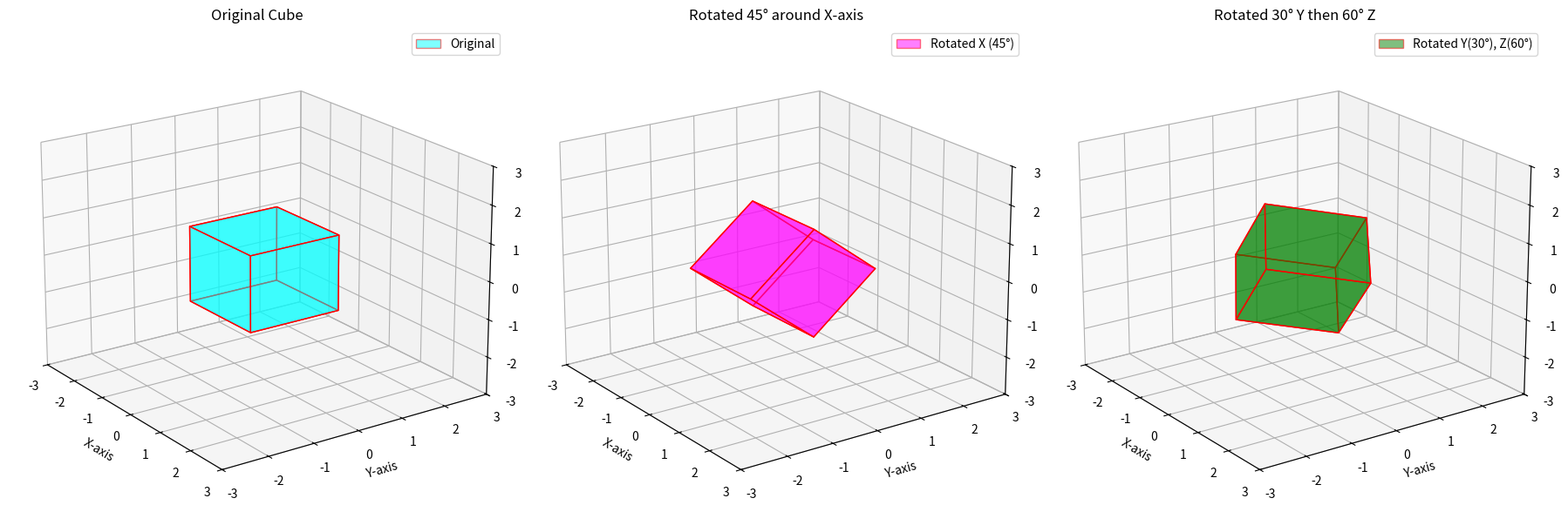

This figure's Python source:
import numpy as np
import matplotlib.pyplot as plt
from mpl_toolkits.mplot3d.art3d import Poly3DCollection

# --- Define the vertices of a cube ---
# This cube is centered at the origin with side length 2
cube_vertices = np.array([
    [-1, -1, -1],
    [1, -1, -1],
    [1, 1, -1],
    [-1, 1, -1],
    [-1, -1, 1],
    [1, -1, 1],
    [1, 1, 1],
    [-1, 1, 1]
])

# --- Define the faces of the cube by referencing vertex indices ---
# Each list of 4 numbers represents the indices of the vertices forming a face.
cube_faces = [
    [cube_vertices[0], cube_vertices[1], cube_vertices[2], cube_vertices[3]], # Bottom face
    [cube_vertices[4], cube_vertices[5], cube_vertices[6], cube_vertices[7]], # Top face
    [cube_vertices[0], cube_vertices[1], cube_vertices[5], cube_vertices[4]], # Front face
    [cube_vertices[2], cube_vertices[3], cube_vertices[7], cube_vertices[6]], # Back face
    [cube_vertices[1], cube_vertices[2], cube_vertices[6], cube_vertices[5]], # Right face
    [cube_vertices[0], cube_vertices[3], cube_vertices[7], cube_vertices[4]]  # Left face
]

# --- Rotation Matrix Functions ---

def rotation_matrix_x(angle_degrees):
    """Returns the rotation matrix for a given angle (in degrees) around the X-axis."""
    angle_radians = np.radians(angle_degrees)
    cos_a = np.cos(angle_radians)
    sin_a = np.sin(angle_radians)
    return np.array([
        [1, 0, 0],
        [0, cos_a, -sin_a],
        [0, sin_a, cos_a]
    ])

def rotation_matrix_y(angle_degrees):
    """Returns the rotation matrix for a given angle (in degrees) around the Y-axis."""
    angle_radians = np.radians(angle_degrees)
    cos_a = np.cos(angle_radians)
    sin_a = np.sin(angle_radians)
    return np.array([
        [cos_a, 0, sin_a],
        [0, 1, 0],
        [-sin_a, 0, cos_a]
    ])

def rotation_matrix_z(angle_degrees):
    """Returns the rotation matrix for a given angle (in degrees) around the Z-axis."""
    angle_radians = np.radians(angle_degrees)
    cos_a = np.cos(angle_radians)
    sin_a = np.sin(angle_radians)
    return np.array([
        [cos_a, -sin_a, 0],
        [sin_a, cos_a, 0],
        [0, 0, 1]
    ])

# --- Function to apply transformation ---

def transform_vertices(vertices, matrix):
    """Applies a transformation matrix to a set of vertices."""
    # For each vertex, we multiply it by the rotation matrix.
    # np.dot is used for matrix multiplication.
    # We transpose the vertices to be (3, N) for batch multiplication with a (3, 3) matrix,
    # then transpose back to (N, 3).
    return np.dot(vertices, matrix.T) # Transpose matrix for correct multiplication order if vertices are (N,3)

# --- Visualization Function ---

def plot_cube(ax, vertices, faces, color='blue', alpha=0.5, label='Object'):
    """Plots a 3D cube given its vertices and faces."""
    poly3d = Poly3DCollection(faces, facecolors=color, linewidths=1, edgecolors='r', alpha=alpha)
    ax.add_collection3d(poly3d)
    # Set plot limits and labels
    ax.set_xlabel('X-axis')
    ax.set_ylabel('Y-axis')
    ax.set_zlabel('Z-axis')
    ax.set_xlim([-3, 3])
    ax.set_ylim([-3, 3])
    ax.set_zlim([-3, 3])
    # Add a legend
    if label:
        # Create a dummy artist for the legend
        from matplotlib.patches import Patch
        legend_elements = [Patch(facecolor=color, edgecolor='r', label=label, alpha=alpha)]
        ax.legend(handles=legend_elements)

# --- Main Script ---

if __name__ == "__main__":
    fig = plt.figure(figsize=(18, 6))

    # 1. Original Cube
    ax1 = fig.add_subplot(131, projection='3d')
    ax1.set_title('Original Cube')
    plot_cube(ax1, cube_vertices, cube_faces, color='cyan', label='Original')
    ax1.view_init(elev=20., azim=-35) # Set initial view angle

    # 2. Cube rotated around X-axis
    angle_x = 45  # degrees
    R_x = rotation_matrix_x(angle_x)
    rotated_vertices_x = transform_vertices(cube_vertices, R_x)
    rotated_faces_x = [
        [rotated_vertices_x[0], rotated_vertices_x[1], rotated_vertices_x[2], rotated_vertices_x[3]],
        [rotated_vertices_x[4], rotated_vertices_x[5], rotated_vertices_x[6], rotated_vertices_x[7]],
        [rotated_vertices_x[0], rotated_vertices_x[1], rotated_vertices_x[5], rotated_vertices_x[4]],
        [rotated_vertices_x[2], rotated_vertices_x[3], rotated_vertices_x[7], rotated_vertices_x[6]],
        [rotated_vertices_x[1], rotated_vertices_x[2], rotated_vertices_x[6], rotated_vertices_x[5]],
        [rotated_vertices_x[0], rotated_vertices_x[3], rotated_vertices_x[7], rotated_vertices_x[4]]
    ]
    ax2 = fig.add_subplot(132, projection='3d')
    ax2.set_title(f'Rotated {angle_x}° around X-axis')
    plot_cube(ax2, rotated_vertices_x, rotated_faces_x, color='magenta', label=f'Rotated X ({angle_x}°)')
    ax2.view_init(elev=20., azim=-35)

    # 3. Cube rotated around Y-axis then Z-axis
    angle_y = 30  # degrees
    angle_z = 60  # degrees
    R_y = rotation_matrix_y(angle_y)
    R_z = rotation_matrix_z(angle_z)

    # Apply Y rotation first, then Z rotation
    # Note: Matrix multiplication order matters! R_z @ R_y means apply R_y then R_z.
    # If you want to apply transformations in a global coordinate system, you multiply R_global * R_local.
    # If you want to apply transformations in a local (object's own) coordinate system, you multiply R_local * R_global.
    # Here, we're applying R_y to the original vertices, then R_z to the result of that.
    # So, transformed_vertices = (R_z @ R_y) @ original_vertices.T  (if vertices are column vectors)
    # Or, transformed_vertices = original_vertices @ R_y.T @ R_z.T (if vertices are row vectors as in our case)

    # Step 1: Rotate around Y
    temp_vertices = transform_vertices(cube_vertices, R_y)
    # Step 2: Rotate the result around Z
    rotated_vertices_yz = transform_vertices(temp_vertices, R_z)

    # Alternatively, combine matrices first: R_combined = R_z @ R_y (for column vectors)
    # For row vectors (N,3) as we use: R_combined_row_vectors = R_y @ R_z
    # Then apply: rotated_vertices_yz = transform_vertices(cube_vertices, R_combined_row_vectors)
    # Let's use the combined matrix approach for row vectors
    R_combined = R_y @ R_z # This means R_y is applied, then R_z to that result in the object's new local frame
                            # Or, if thinking globally, it's a rotation by R_z then by R_y around fixed global axes.
                            # To be precise for sequential local rotations (rotate by Y, then by Z around *new* Z axis):
                            # For row vectors: V_new = V_old @ Ry @ Rz
    combined_rotation_matrix = R_y @ R_z
    rotated_vertices_yz_combined = transform_vertices(cube_vertices, combined_rotation_matrix)


    rotated_faces_yz = [
        [rotated_vertices_yz_combined[0], rotated_vertices_yz_combined[1], rotated_vertices_yz_combined[2], rotated_vertices_yz_combined[3]],
        [rotated_vertices_yz_combined[4], rotated_vertices_yz_combined[5], rotated_vertices_yz_combined[6], rotated_vertices_yz_combined[7]],
        [rotated_vertices_yz_combined[0], rotated_vertices_yz_combined[1], rotated_vertices_yz_combined[5], rotated_vertices_yz_combined[4]],
        [rotated_vertices_yz_combined[2], rotated_vertices_yz_combined[3], rotated_vertices_yz_combined[7], rotated_vertices_yz_combined[6]],
        [rotated_vertices_yz_combined[1], rotated_vertices_yz_combined[2], rotated_vertices_yz_combined[6], rotated_vertices_yz_combined[5]],
        [rotated_vertices_yz_combined[0], rotated_vertices_yz_combined[3], rotated_vertices_yz_combined[7], rotated_vertices_yz_combined[4]]
    ]
    ax3 = fig.add_subplot(133, projection='3d')
    ax3.set_title(f'Rotated {angle_y}° Y then {angle_z}° Z')
    plot_cube(ax3, rotated_vertices_yz_combined, rotated_faces_yz, color='green', label=f'Rotated Y({angle_y}°), Z({angle_z}°)')
    ax3.view_init(elev=20., azim=-35)

    plt.tight_layout()
    plt.show()
